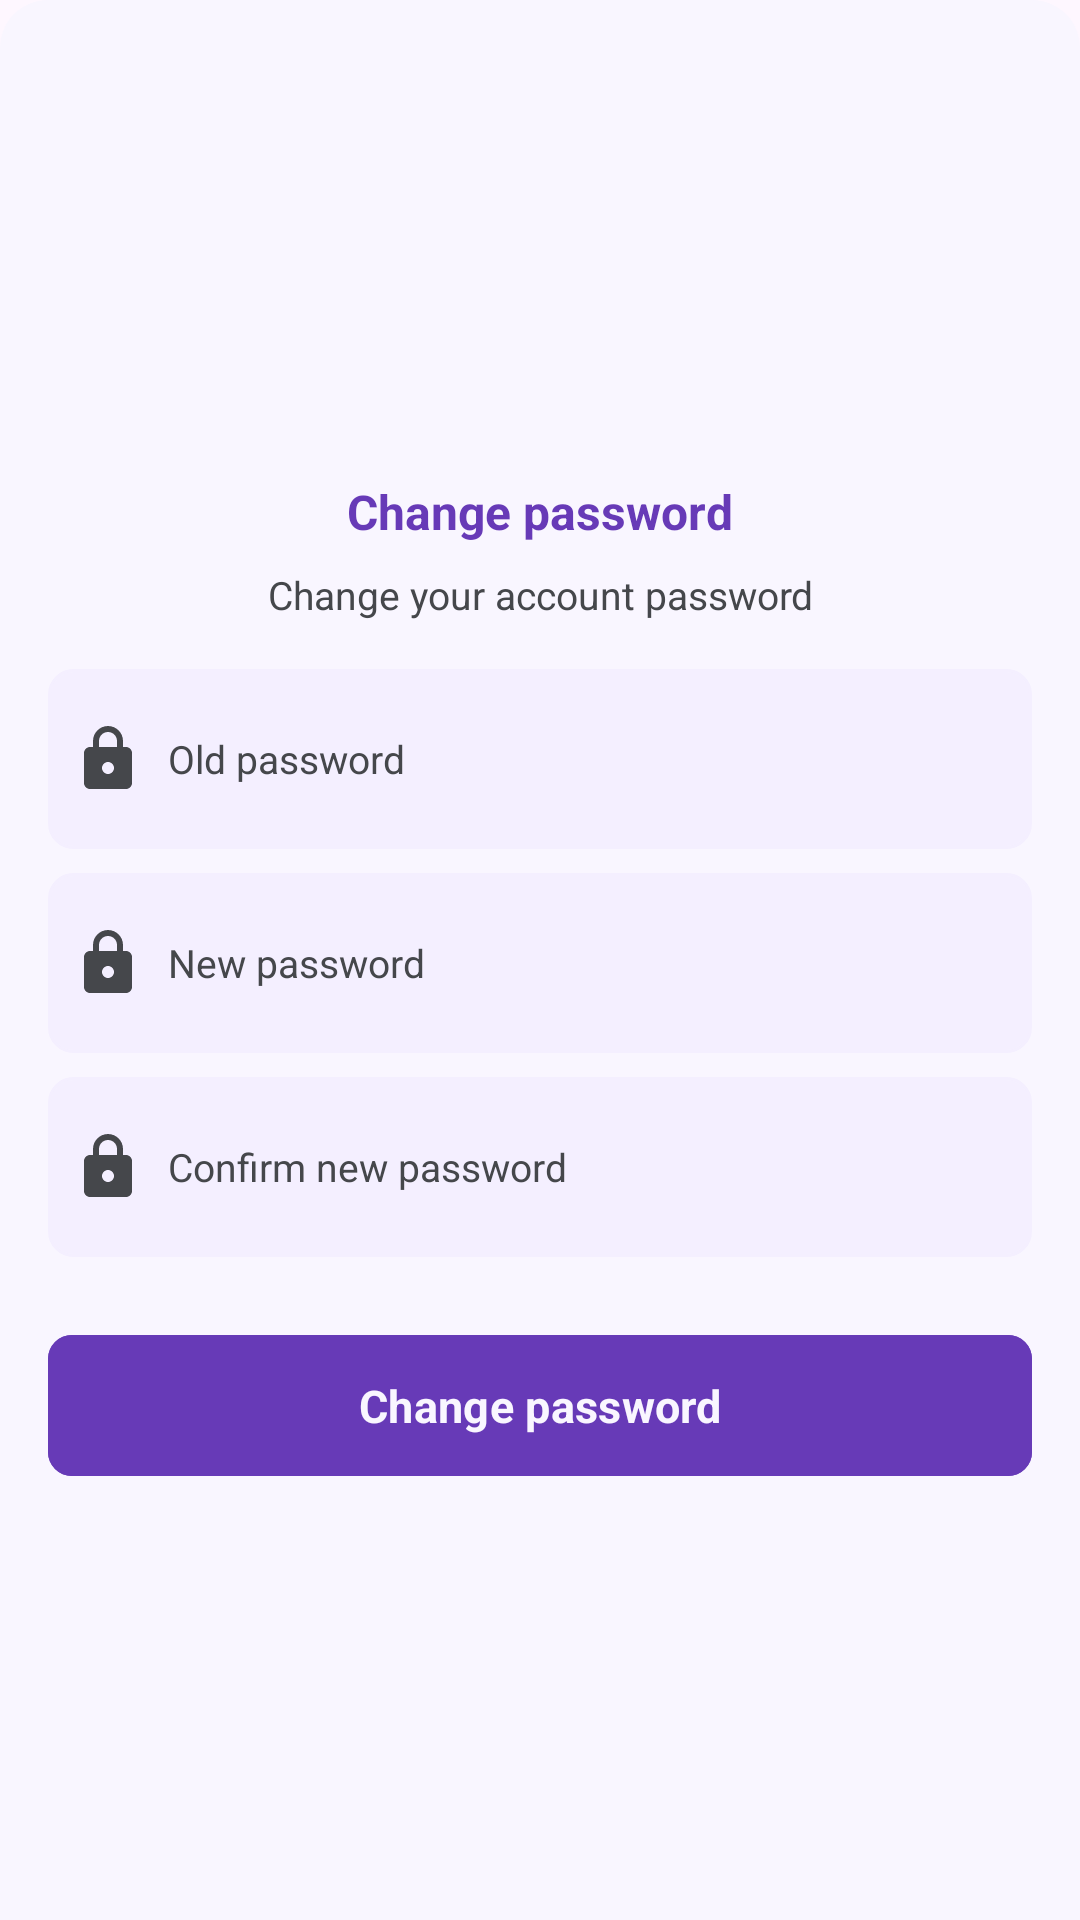

Here is an Android app screen rendered from its layout file. Give the layout XML and the strings, colors and styles it references.
<!-- AndroidManifest.xml: application theme Theme.BouiraComputerScience -->
<!-- res/layout/dialog_change_password.xml -->
<?xml version="1.0" encoding="utf-8"?>
<LinearLayout xmlns:android="http://schemas.android.com/apk/res/android"
    android:layout_width="match_parent"
    android:layout_height="wrap_content"
    xmlns:app="http://schemas.android.com/apk/res-auto"
    android:paddingVertical="32dp"
    android:orientation="vertical"
    android:gravity="center"
    android:background="@drawable/bg_bottom_sheet_dialog"
    android:paddingHorizontal="16dp">

    <TextView
        android:id="@+id/title"
        android:layout_width="wrap_content"
        android:layout_height="wrap_content"
        android:text="@string/change_password"
        android:textSize="16sp"
        android:textStyle="bold"
        android:textColor="@color/primary"
        android:layout_marginTop="16dp"/>

    <TextView
        android:id="@+id/message"
        android:layout_width="match_parent"
        android:layout_height="wrap_content"
        android:text="@string/change_youraccount_password"
        android:textSize="13sp"
        android:textColor="@color/text"
        android:gravity="center"
        android:layout_marginTop="8dp"/>

    <EditText
        android:id="@+id/oldPasswordET"
        android:layout_width="match_parent"
        android:layout_height="60dp"
        android:layout_marginTop="16dp"
        android:layout_marginBottom="8dp"
        android:background="@drawable/bg_edit_text"
        android:drawableStart="@drawable/ic_focused_password"
        android:drawablePadding="8dp"
        android:hint="@string/old_password"
        android:inputType="textPassword"
        android:paddingHorizontal="8dp"
        android:textAlignment="viewStart"
        android:textColorHint="@color/text"
        android:textSize="13sp"
        app:layout_constraintBottom_toTopOf="@+id/passwordET" />

    <EditText
        android:id="@+id/newPasswordET"
        android:layout_width="match_parent"
        android:layout_height="60dp"
        android:layout_marginBottom="8dp"
        android:background="@drawable/bg_edit_text"
        android:drawableStart="@drawable/ic_focused_password"
        android:drawablePadding="8dp"
        android:hint="@string/new_password"
        android:inputType="textPassword"
        android:paddingHorizontal="8dp"
        android:textAlignment="viewStart"
        android:textColorHint="@color/text"
        android:textSize="13sp"
        app:layout_constraintBottom_toTopOf="@+id/passwordET" />

    <EditText
        android:id="@+id/cNewPasswordET"
        android:layout_width="match_parent"
        android:layout_height="60dp"
        android:layout_marginBottom="8dp"
        android:background="@drawable/bg_edit_text"
        android:drawableStart="@drawable/ic_focused_password"
        android:drawablePadding="8dp"
        android:hint="@string/confirm_new_password"
        android:inputType="textPassword"
        android:paddingHorizontal="8dp"
        android:textAlignment="viewStart"
        android:textColorHint="@color/text"
        android:textSize="13sp"
        app:layout_constraintBottom_toTopOf="@+id/passwordET" />

    <com.google.android.material.button.MaterialButton
        android:id="@+id/closeBtn"
        android:layout_width="match_parent"
        android:layout_height="55dp"
        app:cornerRadius="8dp"
        android:layout_marginTop="14dp"
        android:text="@string/change_password"
        android:textColor="@color/background"
        android:textSize="15sp"
        android:textStyle="bold"
        android:backgroundTint="@color/primary"
        app:layout_constraintBottom_toTopOf="@id/madeBy"/>

</LinearLayout>
<!-- resources referenced by this layout -->
<resources>
  <color name="background">#F9F6FF</color>
  <color name="primary">#673AB7</color>
  <color name="text">#45474B</color>
  <!-- drawable bg_bottom_sheet_dialog (drawable) -->
  <?xml version="1.0" encoding="utf-8"?>
  <shape xmlns:android="http://schemas.android.com/apk/res/android">
      <solid android:color="@color/background" />
      <corners android:topLeftRadius="16dp"
          android:topRightRadius="16dp"/>
  </shape>
  <!-- drawable bg_edit_text (drawable) -->
  <?xml version="1.0" encoding="utf-8"?>
  <selector xmlns:android="http://schemas.android.com/apk/res/android">
  
      <item android:state_focused="true">
          <shape>
  
              <solid android:color="@color/backgroundVariant"/>
              <stroke android:width="1dp" android:color="@color/primary"/>
              <corners android:radius="8dp"/>
  
          </shape>
      </item>
      <item android:state_focused="false">
          <shape>
  
              <solid android:color="@color/backgroundVariant"/>
              <stroke android:width="1dp" android:color="@color/backgroundVariant"/>
              <corners android:radius="8dp"/>
  
          </shape>
      </item>
  
  </selector>
  <!-- drawable ic_focused_password (drawable) -->
  <?xml version="1.0" encoding="utf-8"?>
  <selector xmlns:android="http://schemas.android.com/apk/res/android">
  
      <item android:state_focused="true">
  
          <vector android:height="24dp" android:tint="@color/primary"
              android:viewportHeight="24" android:viewportWidth="24"
              android:width="24dp">
              <path android:fillColor="@android:color/white" android:pathData="M18,8h-1L17,6c0,-2.76 -2.24,-5 -5,-5S7,3.24 7,6v2L6,8c-1.1,0 -2,0.9 -2,2v10c0,1.1 0.9,2 2,2h12c1.1,0 2,-0.9 2,-2L20,10c0,-1.1 -0.9,-2 -2,-2zM12,17c-1.1,0 -2,-0.9 -2,-2s0.9,-2 2,-2 2,0.9 2,2 -0.9,2 -2,2zM9,8L9,6c0,-1.66 1.34,-3 3,-3s3,1.34 3,3v2L9,8z"/>
          </vector>
  
  
      </item>
      <item android:state_focused="false">
  
          <vector android:height="24dp" android:tint="@color/text"
              android:viewportHeight="24" android:viewportWidth="24"
              android:width="24dp">
              <path android:fillColor="@android:color/white" android:pathData="M18,8h-1L17,6c0,-2.76 -2.24,-5 -5,-5S7,3.24 7,6v2L6,8c-1.1,0 -2,0.9 -2,2v10c0,1.1 0.9,2 2,2h12c1.1,0 2,-0.9 2,-2L20,10c0,-1.1 -0.9,-2 -2,-2zM12,17c-1.1,0 -2,-0.9 -2,-2s0.9,-2 2,-2 2,0.9 2,2 -0.9,2 -2,2zM9,8L9,6c0,-1.66 1.34,-3 3,-3s3,1.34 3,3v2L9,8z"/>
          </vector>
  
  
      </item>
  
  </selector>
  <string name="change_password">Change password</string>
  <string name="change_youraccount_password">Change your account password</string>
  <string name="confirm_new_password">Confirm new password</string>
  <string name="new_password">New password</string>
  <string name="old_password">Old password</string>
  <style name="Theme.BouiraComputerScience" parent="Base.Theme.BouiraComputerScience" />
  <color name="backgroundVariant">#F4EFFF</color>
  <style name="Base.Theme.BouiraComputerScience" parent="Theme.Material3.DayNight.NoActionBar">
          <item name="android:statusBarColor">@color/background</item>
          <item name="android:windowLightStatusBar">true</item>
          <item name="colorPrimary">@color/primary</item>
          <item name="fontFamily">@font/bcs</item>
      </style>
</resources>
